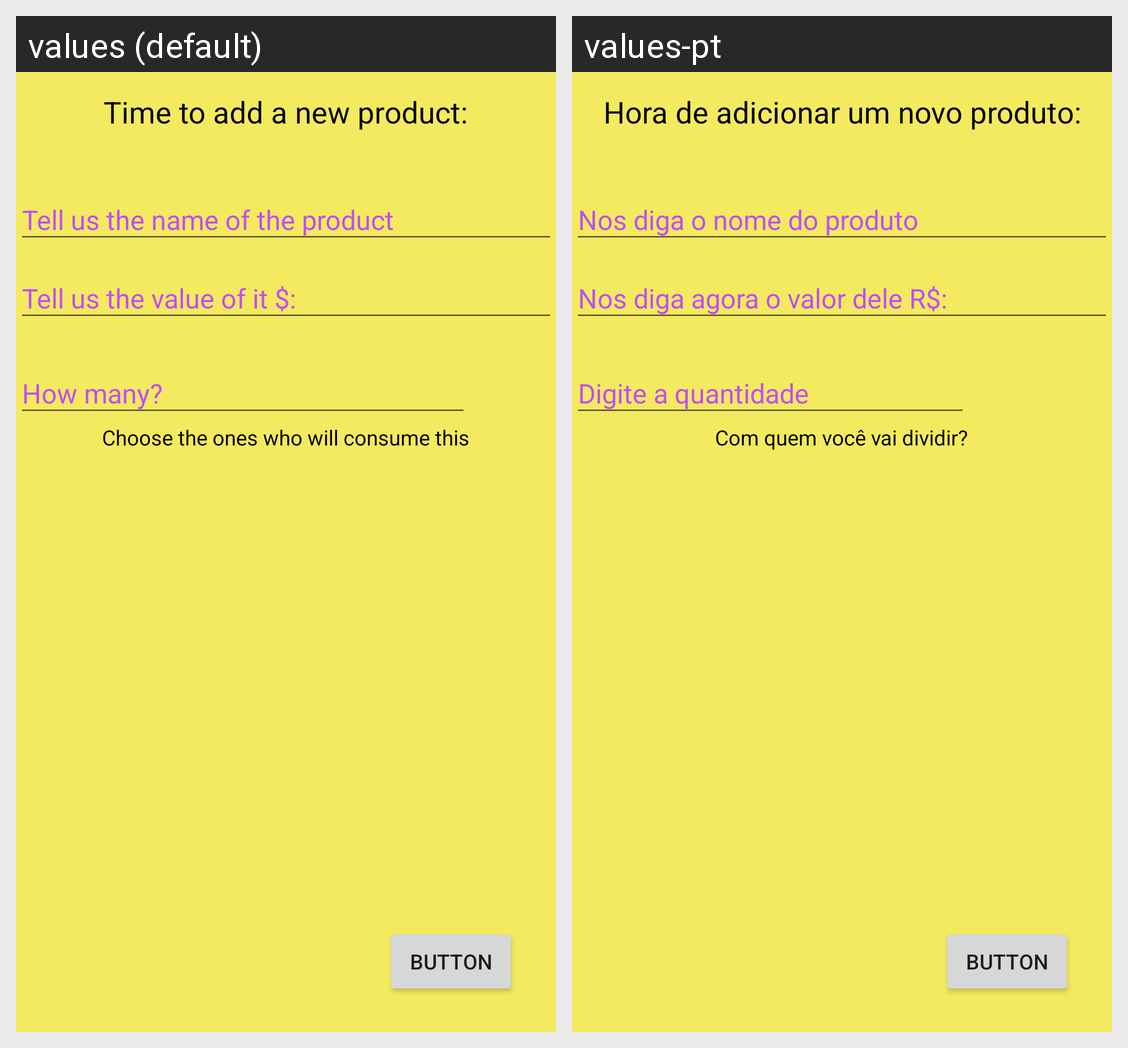

For this localized Android screen grid, give each drawn string resource with its value in every locale shown.
Android screen res/layout/dialog_add_produto.xml rendered under 2 locales, left to right: values (default), values-pt. Device: Nexus 5 (rendered at 1080×1920; each locale shown at half size, 540×960, under a caption strip naming it); theme AppTheme.
Strings drawn on this screen, with the default value and each locale's value (text and hints the layout hard-codes, and strings that could not be matched under every locale, appear in the picture but are not listed):

titulo_dialog_add_produto
  values: Time to add a new product:
  values-pt: Hora de adicionar um novo produto:

subtitulo_listaPessoas_dialog_produto
  values: Choose the ones who will consume this
  values-pt: Com quem você vai dividir?
